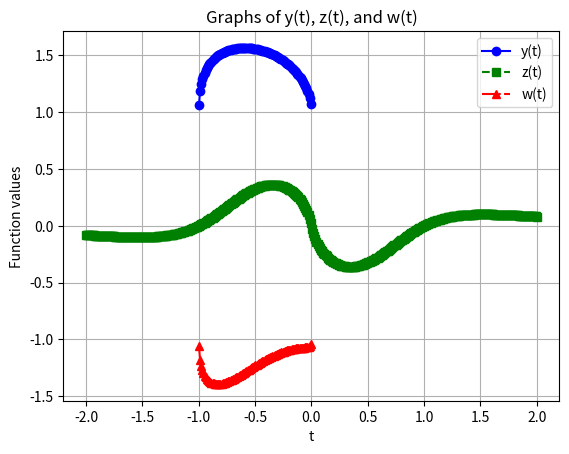

Write the Python code that produced this figure.
import numpy as np
import matplotlib.pyplot as plt

def y(t):
    return np.sqrt(1 - np.exp(t)) + np.sqrt(np.sqrt(1 - t**2))

def z(t):
    return (t * np.log(np.abs(t))) / (1 + t**4)

def w(t):
    return z(t) - y(t)

t_values = np.linspace(-2, 2, 400)

plt.plot(t_values, y(t_values), label='y(t)', color='blue', linestyle='-', marker='o')
plt.plot(t_values, z(t_values), label='z(t)', color='green', linestyle='--', marker='s')
plt.plot(t_values, w(t_values), label='w(t)', color='red', linestyle='-.', marker='^')


plt.legend()


plt.xlabel('t')
plt.ylabel('Function values')


plt.title('Graphs of y(t), z(t), and w(t)')

plt.grid(True)
plt.show()
